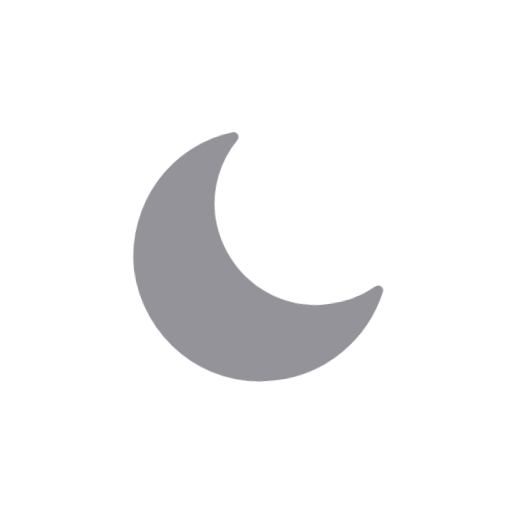
t = 0.00 s
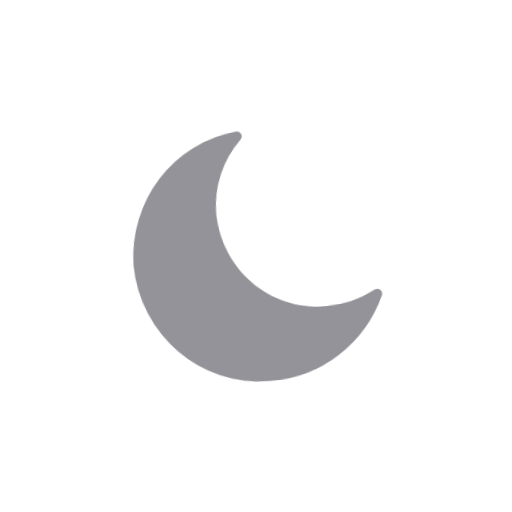
t = 1.31 s
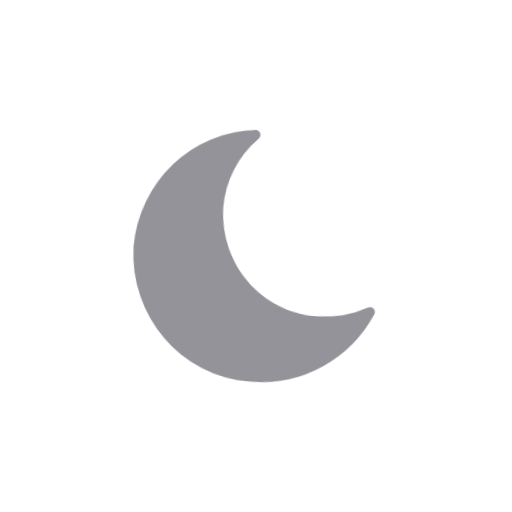
t = 3.94 s
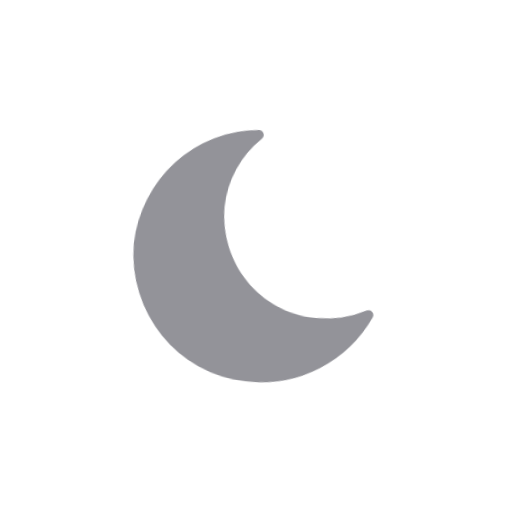
t = 5.25 s
t = 6.56 s: frame unchanged from t = 3.94 s, image omitted
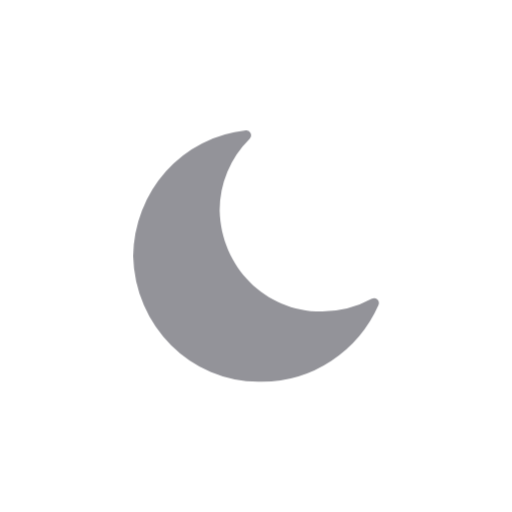
t = 7.88 s

The animated SVG that drew these frames (rendered in a browser with its animation timeline set to each time). Animation: 1 CSS @keyframes rule; frames cover the first 7.88 s, repeats indefinitely.

<svg xmlns="http://www.w3.org/2000/svg" width="146" height="146" viewBox="0 0 146 146"><title>Moon</title><style>.a{transform-box:fill-box;transform-origin:center}@keyframes rock{0%,100%{transform:rotate(-6deg)}50%{transform:rotate(6deg)}}.rock{animation:rock 10.5s ease-in-out infinite}@media (prefers-reduced-motion:reduce){.a{animation:none}}</style><g transform="translate(37.98 37.18)"><g class="a rock"><path d="M22.06,68.85a35.645,35.645,0,0,1-11.286-7.632A36.492,36.492,0,0,1,3.046,49.848,37.087,37.087,0,0,1,0,35.848V35.8A36.81,36.81,0,0,1,9.359,11.63,35.272,35.272,0,0,1,32.1.007a1.364,1.364,0,0,1,1.376.808,1.419,1.419,0,0,1-.3,1.594,28.685,28.685,0,0,0-8.531,20.383c.395,16.174,13.09,28.841,28.908,28.841l.4,0h.016a29.515,29.515,0,0,0,14.066-3.622,1.344,1.344,0,0,1,1.581.214,1.421,1.421,0,0,1,.307,1.6A37,37,0,0,1,56.464,65.715a35.821,35.821,0,0,1-19.717,5.92h-.3c-.222.005-.447.006-.669.006A34.861,34.861,0,0,1,22.06,68.85Z" fill="#939399"/></g></g></svg>
